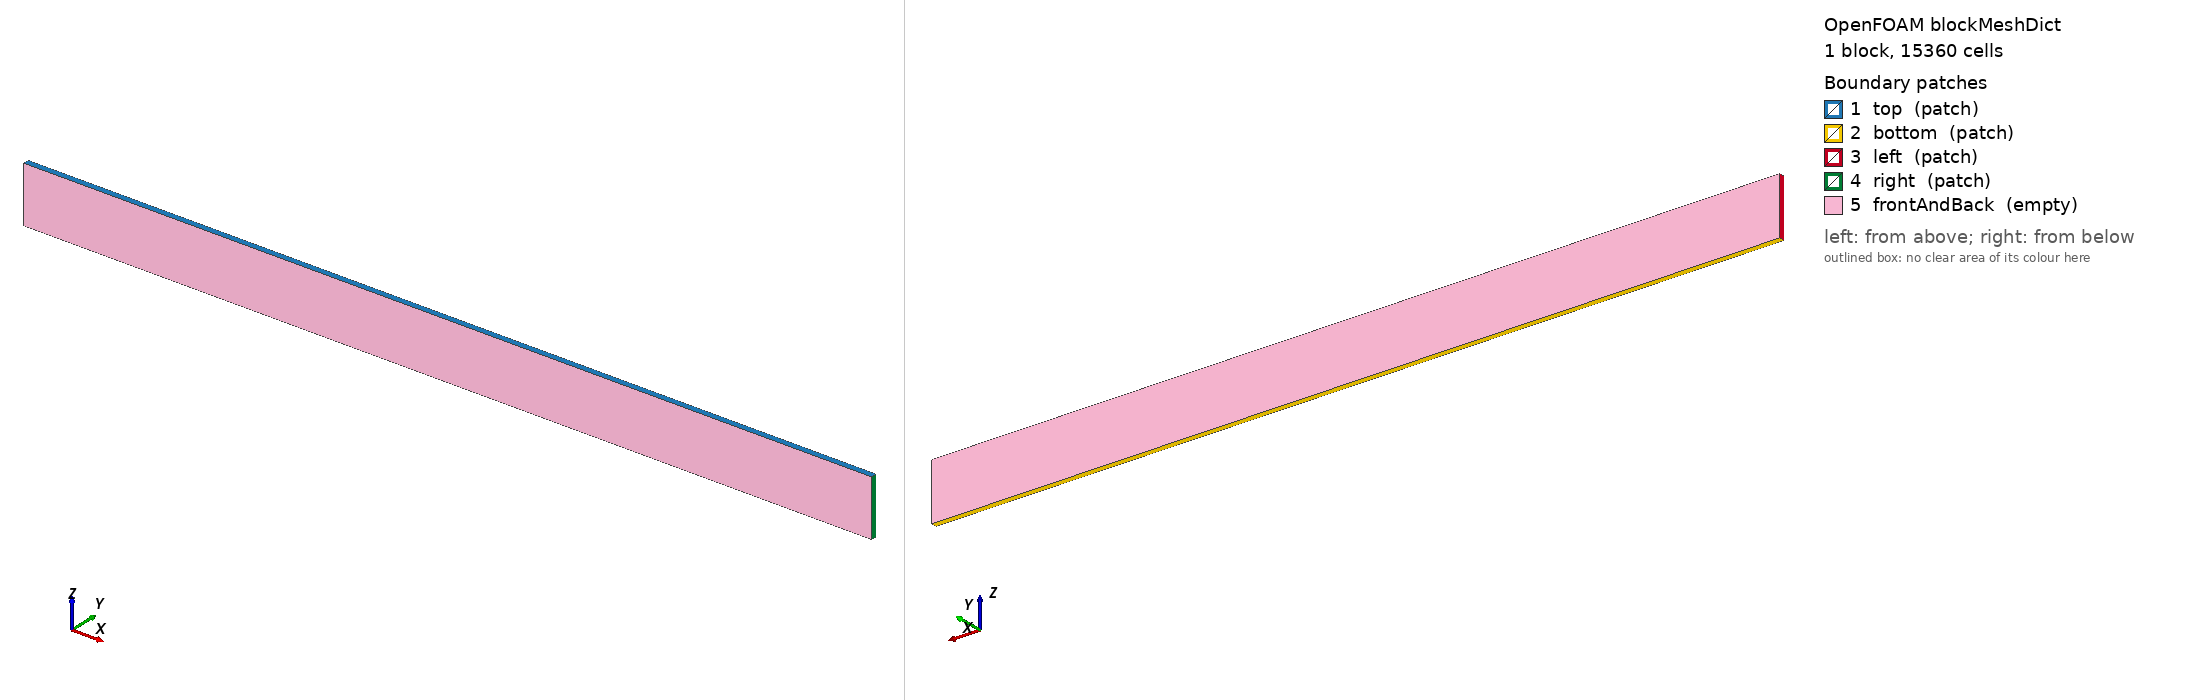

OpenFOAM case: the mesh blockMesh builds from blockMeshDict, 1 block(s), 15360 cells. Boundary patches (legend numbers): 1 top (patch), 2 bottom (patch), 3 left (patch), 4 right (patch), 5 frontAndBack (empty). Left view from above one corner, right view from below the opposite corner. Boundary conditions: 0 field file(s) under 0/; 0 of 5 drawn patches have an entry in a shipped field file.

=== constant/polyMesh/blockMeshDict ===
/*--------------------------------*- C++ -*----------------------------------*\
| =========                 |                                                 |
| \\      /  F ield         | OpenFOAM: The Open Source CFD Toolbox           |
|  \\    /   O peration     | Version:  2.2.0                                 |
|   \\  /    A nd           | Web:      www.OpenFOAM.org                      |
|    \\/     M anipulation  |                                                 |
\*---------------------------------------------------------------------------*/
FoamFile
{
    version     2.0;
    format      ascii;
    class       dictionary;
    object      blockMeshDict;
}
// * * * * * * * * * * * * * * * * * * * * * * * * * * * * * * * * * * * * * //

convertToMeters 1;

y1 -.1;
y2 .1;
ny 1;

L 30;
nx 480;

z1 -1;
z2 1;
nz 32;

vertices
(
    (0 $y1 $z1)
    ($L $y1 $z1)
    ($L $y2 $z1)
    (0 $y2 $z1)
    (0 $y1 $z2)
    ($L $y1 $z2)
    ($L $y2 $z2)
    (0 $y2 $z2)
);

blocks
(
    hex (0 1 2 3 4 5 6 7) ($nx $ny $nz) simpleGrading (1 1 1)
);

edges
(
);

boundary
(
    top
    {
        type patch;
        faces
        (
            (4 5 6 7)
        );
    }
    bottom
    {
        type patch;
        faces
        (
            (0 3 2 1)
        );
    }
    left
    {
        type patch;
        faces
        (
            (0 4 7 3)
        );
    }
    right
    {
        type patch;
        faces
        (
            (1 2 6 5)
        );
    }
    frontAndBack
    {
        type empty;
        faces
        (
            (0 1 5 4)
            (2 3 7 6)
        );
    }
);

mergePatchPairs
(
);

// ************************************************************************* //


=== system/controlDict ===
/*--------------------------------*- C++ -*----------------------------------*\
| =========                 |                                                 |
| \\      /  F ield         | OpenFOAM: The Open Source CFD Toolbox           |
|  \\    /   O peration     | Version:  2.0.1                                 |
|   \\  /    A nd           | Web:      http://www.openfoam.org               |
|    \\/     M anipulation  |                                                 |
\*---------------------------------------------------------------------------*/

FoamFile
{
    version         2.0;
    format          ascii;
    class           dictionary;
	location		"system";
    object          controlDict;
}

// * * * * * * * * * * * * * * * * * * * * * * * * * * * * * * * * * * * * * //

application     interFoam;

startFrom       latestTime;

startTime       0.0;

stopAt          endTime;

endTime         20;

writeControl    runTime;

writeInterval   .1;

deltaT          0.001;

purgeWrite      0;

writeFormat     ascii;

writePrecision  6;

writeCompression compressed;

timeFormat      general;

timePrecision   6;

graphFormat     raw;

runTimeModifiable yes;

adjustTimeStep  yes;

maxCo           0.2;
maxAlphaCo      0.2;

maxDeltaT       0.2;

libs ( "libstreamFunctionWaveFvPatchField.so" "libOpenFOAM.so" );


// ************************************************************************* //
